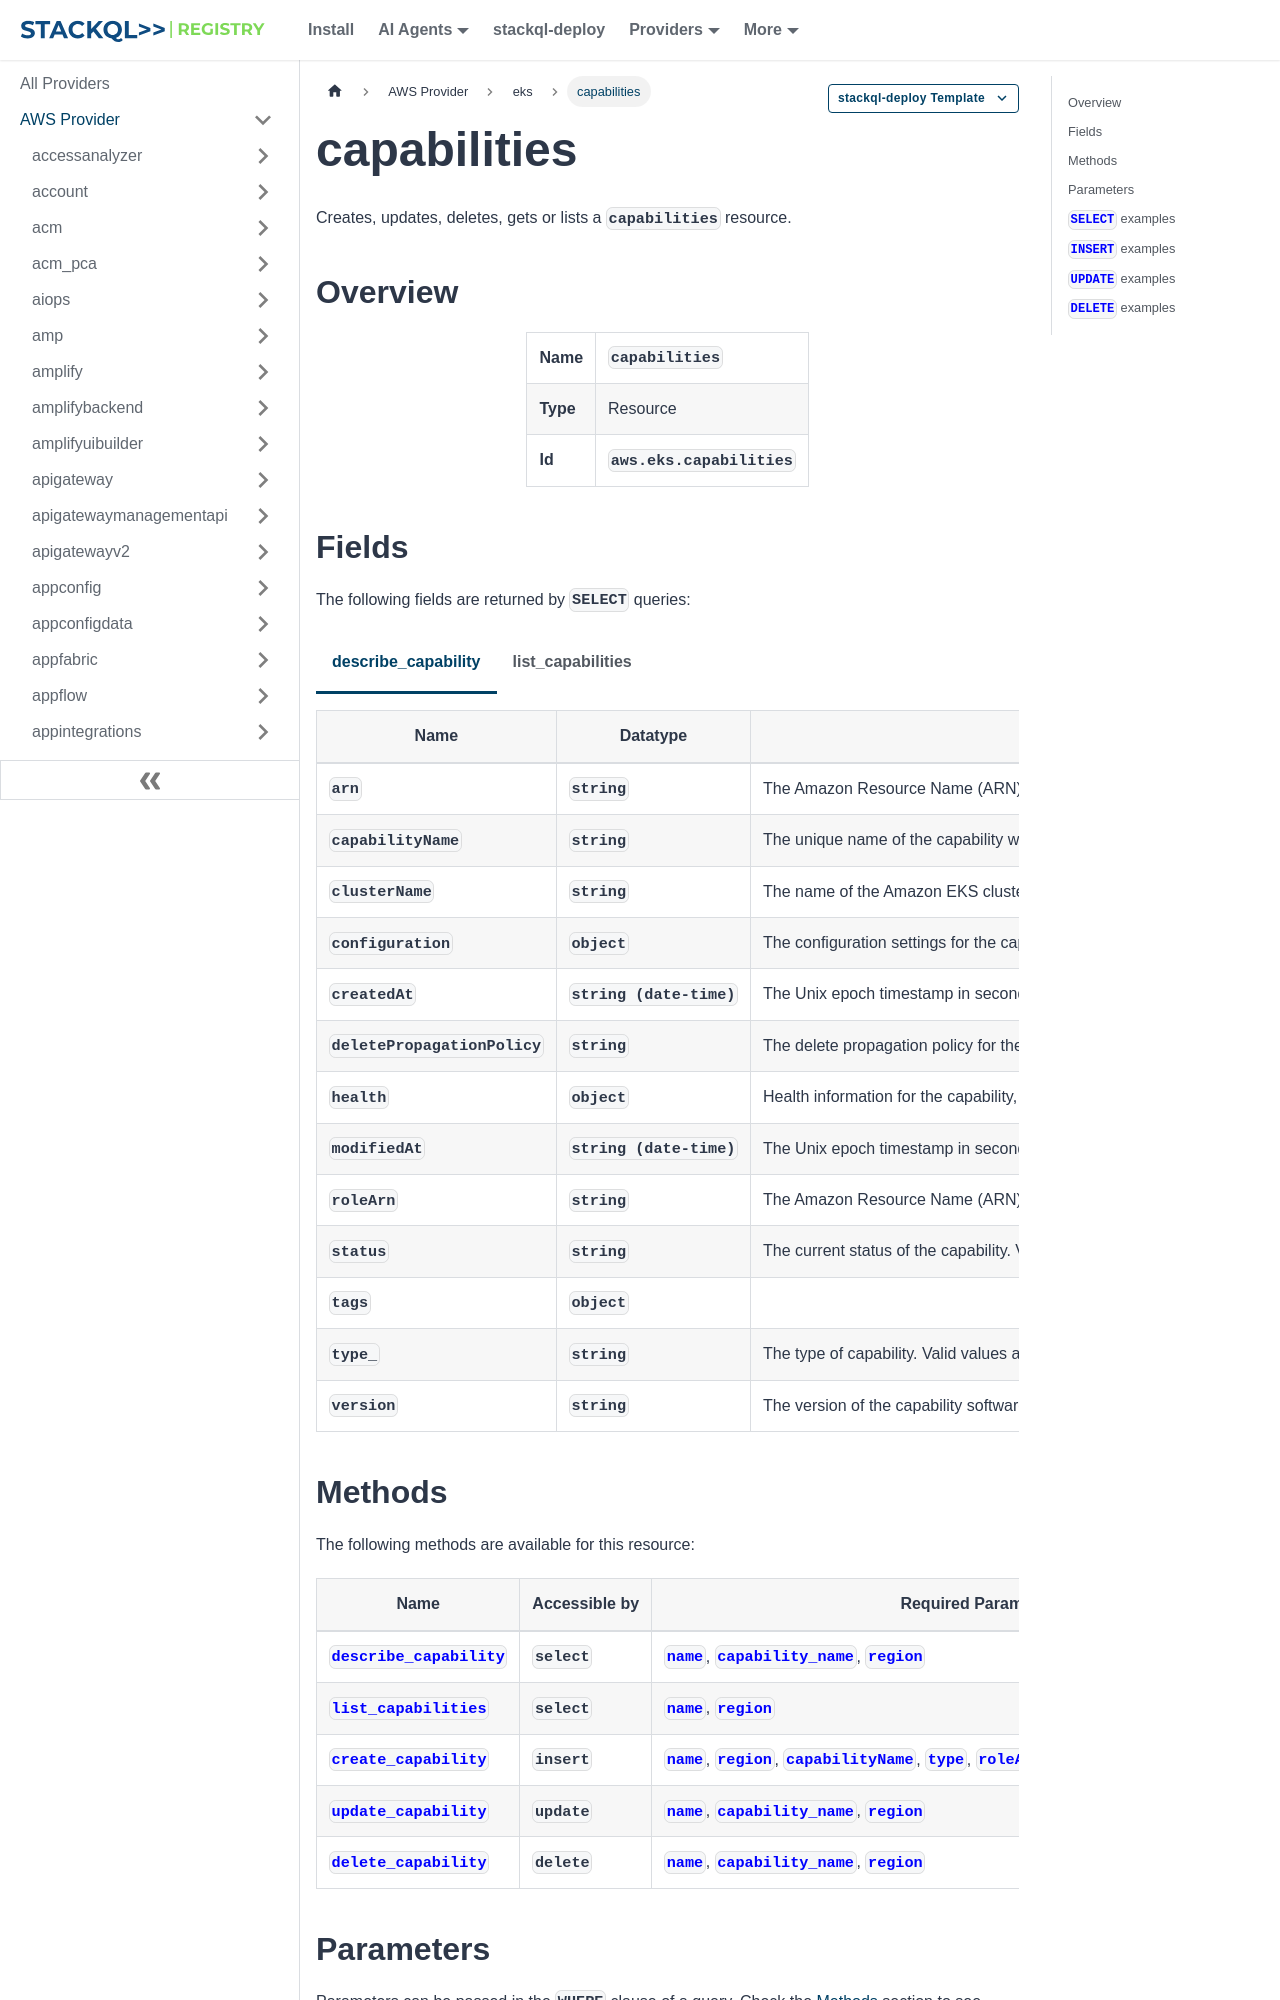

repository: stackql-registry/stackql-provider-aws · page: services/eks/capabilities.html · generator: docusaurus

--- 
title: capabilities
hide_title: false
hide_table_of_contents: false
keywords:
  - capabilities
  - eks
  - aws
  - infrastructure-as-code
  - configuration-as-data
  - cloud inventory
description: Query, deploy and manage aws resources using SQL
custom_edit_url: null
image: /img/stackql-aws-provider-featured-image.png
---

import CopyableCode from '@site/src/components/CopyableCode/CopyableCode';
import CodeBlock from '@theme/CodeBlock';
import Tabs from '@theme/Tabs';
import TabItem from '@theme/TabItem';

Creates, updates, deletes, gets or lists a <code>capabilities</code> resource.

## Overview
<table><tbody>
<tr><td><b>Name</b></td><td><CopyableCode code="capabilities" /></td></tr>
<tr><td><b>Type</b></td><td>Resource</td></tr>
<tr><td><b>Id</b></td><td><CopyableCode code="aws.eks.capabilities" /></td></tr>
</tbody></table>

## Fields

The following fields are returned by `SELECT` queries:

<Tabs
    defaultValue="describe_capability"
    values={[
        { label: 'describe_capability', value: 'describe_capability' },
        { label: 'list_capabilities', value: 'list_capabilities' }
    ]}
>
<TabItem value="describe_capability">

<table>
<thead>
    <tr>
    <th>Name</th>
    <th>Datatype</th>
    <th>Description</th>
    </tr>
</thead>
<tbody>
<tr>
    <td><CopyableCode code="arn" /></td>
    <td><code>string</code></td>
    <td>The Amazon Resource Name (ARN) of the capability.</td>
</tr>
<tr>
    <td><CopyableCode code="capabilityName" /></td>
    <td><code>string</code></td>
    <td>The unique name of the capability within the cluster.</td>
</tr>
<tr>
    <td><CopyableCode code="clusterName" /></td>
    <td><code>string</code></td>
    <td>The name of the Amazon EKS cluster that contains this capability.</td>
</tr>
<tr>
    <td><CopyableCode code="configuration" /></td>
    <td><code>object</code></td>
    <td>The configuration settings for the capability. The structure varies depending on the capability type.</td>
</tr>
<tr>
    <td><CopyableCode code="createdAt" /></td>
    <td><code>string (date-time)</code></td>
    <td>The Unix epoch timestamp in seconds for when the capability was created.</td>
</tr>
<tr>
    <td><CopyableCode code="deletePropagationPolicy" /></td>
    <td><code>string</code></td>
    <td>The delete propagation policy for the capability. Currently, the only supported value is RETAIN, which keeps all resources managed by the capability when the capability is deleted. (RETAIN)</td>
</tr>
<tr>
    <td><CopyableCode code="health" /></td>
    <td><code>object</code></td>
    <td>Health information for the capability, including any issues that may be affecting its operation.</td>
</tr>
<tr>
    <td><CopyableCode code="modifiedAt" /></td>
    <td><code>string (date-time)</code></td>
    <td>The Unix epoch timestamp in seconds for when the capability was last modified.</td>
</tr>
<tr>
    <td><CopyableCode code="roleArn" /></td>
    <td><code>string</code></td>
    <td>The Amazon Resource Name (ARN) of the IAM role that the capability uses to interact with Amazon Web Services services.</td>
</tr>
<tr>
    <td><CopyableCode code="status" /></td>
    <td><code>string</code></td>
    <td>The current status of the capability. Valid values include: CREATING – The capability is being created. ACTIVE – The capability is running and available. UPDATING – The capability is being updated. DELETING – The capability is being deleted. CREATE_FAILED – The capability creation failed. UPDATE_FAILED – The capability update failed. DELETE_FAILED – The capability deletion failed. (CREATING, CREATE_FAILED, UPDATING, DELETING, DELETE_FAILED, ACTIVE, DEGRADED)</td>
</tr>
<tr>
    <td><CopyableCode code="tags" /></td>
    <td><code>object</code></td>
    <td></td>
</tr>
<tr>
    <td><CopyableCode code="type_" /></td>
    <td><code>string</code></td>
    <td>The type of capability. Valid values are ACK, ARGOCD, or KRO. (ACK, KRO, ARGOCD)</td>
</tr>
<tr>
    <td><CopyableCode code="version" /></td>
    <td><code>string</code></td>
    <td>The version of the capability software that is currently running.</td>
</tr>
</tbody>
</table>
</TabItem>
<TabItem value="list_capabilities">

<table>
<thead>
    <tr>
    <th>Name</th>
    <th>Datatype</th>
    <th>Description</th>
    </tr>
</thead>
<tbody>
<tr>
    <td><CopyableCode code="arn" /></td>
    <td><code>string</code></td>
    <td>The Amazon Resource Name (ARN) of the capability.</td>
</tr>
<tr>
    <td><CopyableCode code="capabilityName" /></td>
    <td><code>string</code></td>
    <td>The unique name of the capability within the cluster.</td>
</tr>
<tr>
    <td><CopyableCode code="createdAt" /></td>
    <td><code>string (date-time)</code></td>
    <td>The Unix epoch timestamp in seconds for when the capability was created.</td>
</tr>
<tr>
    <td><CopyableCode code="modifiedAt" /></td>
    <td><code>string (date-time)</code></td>
    <td>The Unix epoch timestamp in seconds for when the capability was last modified.</td>
</tr>
<tr>
    <td><CopyableCode code="status" /></td>
    <td><code>string</code></td>
    <td>The current status of the capability. (CREATING, CREATE_FAILED, UPDATING, DELETING, DELETE_FAILED, ACTIVE, DEGRADED)</td>
</tr>
<tr>
    <td><CopyableCode code="type_" /></td>
    <td><code>string</code></td>
    <td>The type of capability. Valid values are ACK, ARGOCD, or KRO. (ACK, KRO, ARGOCD)</td>
</tr>
<tr>
    <td><CopyableCode code="version" /></td>
    <td><code>string</code></td>
    <td>The version of the capability software that is currently running.</td>
</tr>
</tbody>
</table>
</TabItem>
</Tabs>
